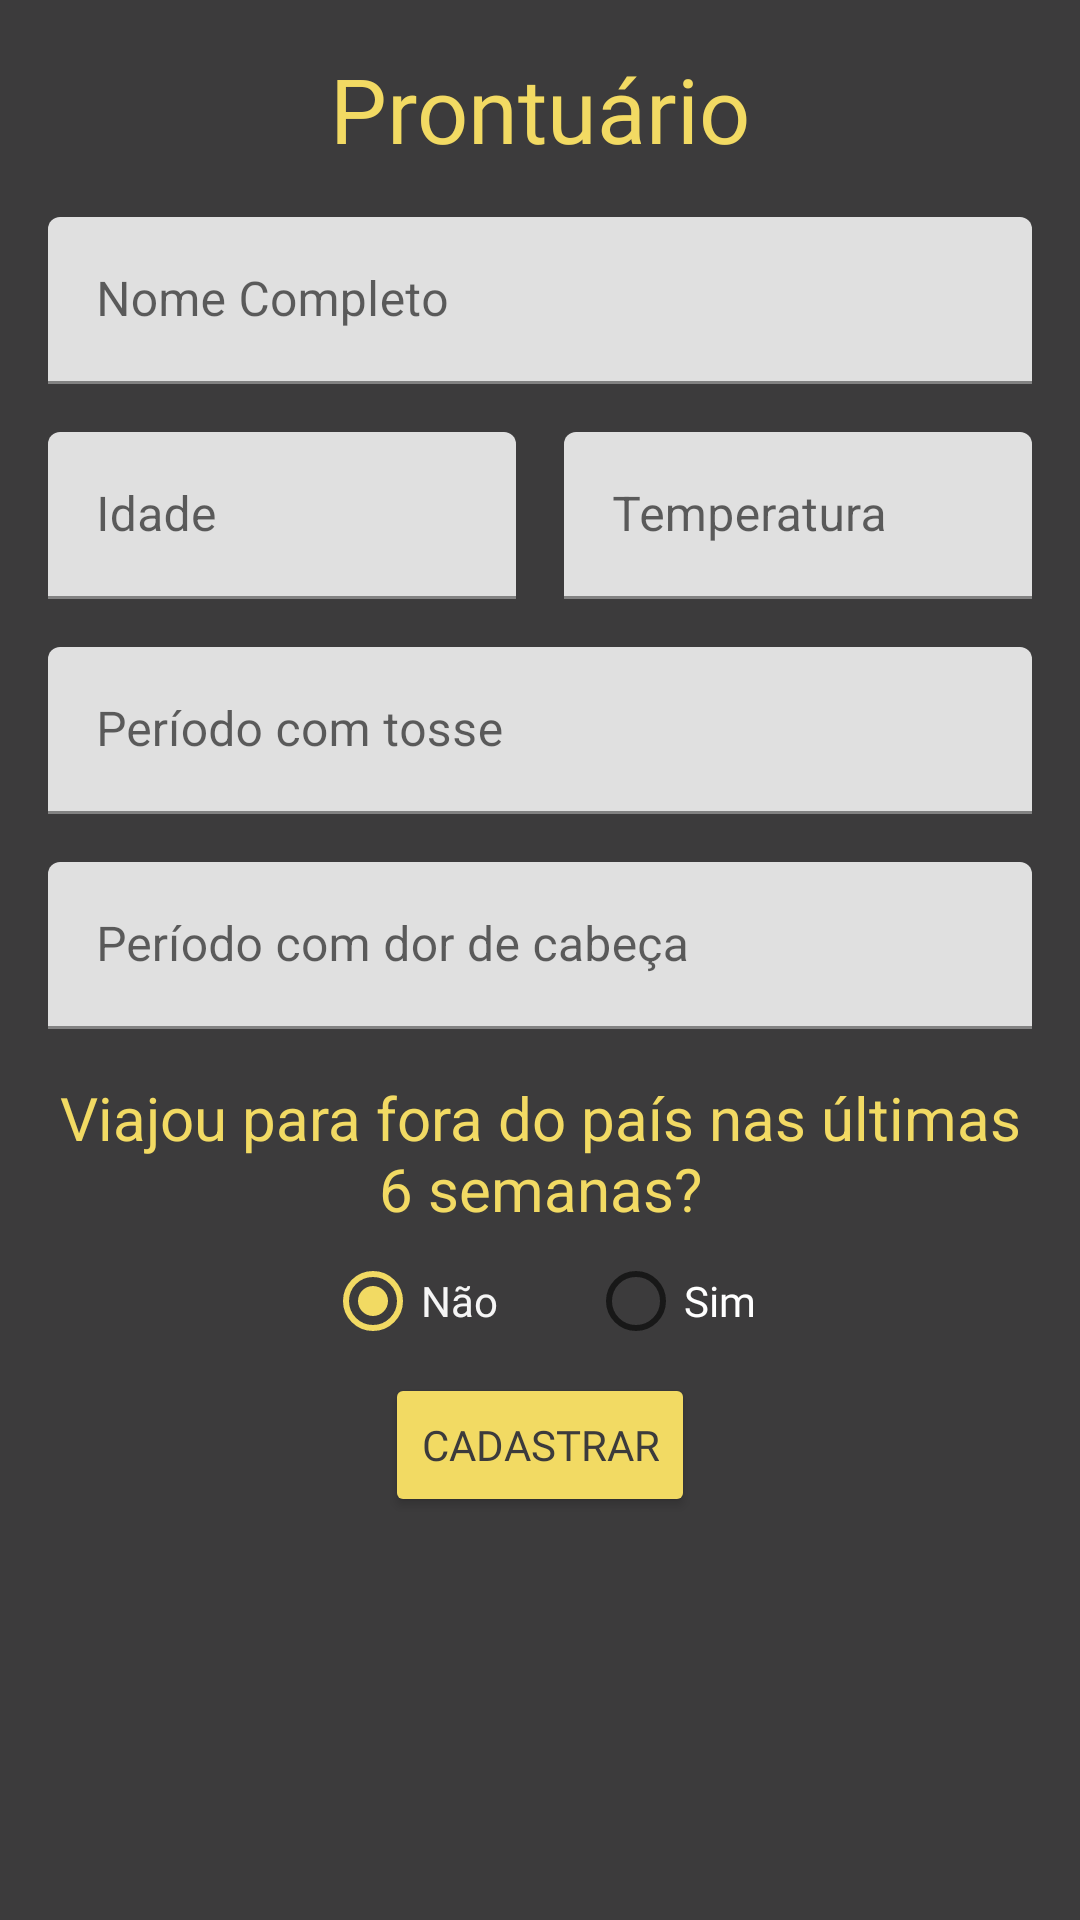

Here is an Android app screen rendered from its layout file. Give the layout XML and the strings, colors and styles it references.
<!-- AndroidManifest.xml: application theme Theme.Testehorizon -->
<!-- res/layout/fragment_forms.xml -->
<?xml version="1.0" encoding="utf-8"?>
<ScrollView xmlns:android="http://schemas.android.com/apk/res/android"
    xmlns:app="http://schemas.android.com/apk/res-auto"
    xmlns:tools="http://schemas.android.com/tools"
    android:layout_width="match_parent"
    android:layout_height="match_parent"
    android:background="@color/default_black"
    android:fillViewport="true"
    android:paddingHorizontal="16dp"
    tools:context=".ui.forms.FormsFragment">

    <androidx.constraintlayout.widget.ConstraintLayout
        android:layout_width="match_parent"
        android:layout_height="wrap_content">

        
        <TextView
            android:id="@+id/prontuario_title"
            android:layout_width="wrap_content"
            android:layout_height="wrap_content"
            android:layout_marginTop="16dp"
            android:fontFamily="@font/montserrat_medium"
            android:text="@string/prontuario"
            android:textColor="@color/default_yellow"
            android:textSize="30sp"
            app:layout_constraintEnd_toEndOf="parent"
            app:layout_constraintStart_toStartOf="parent"
            app:layout_constraintTop_toTopOf="parent" />

        
        <com.google.android.material.textfield.TextInputLayout
            android:id="@+id/nome_inputlayout"
            android:layout_width="match_parent"
            android:layout_height="wrap_content"
            android:layout_marginTop="16dp"
            android:hint="@string/tag_nome_paciente"
            app:layout_constraintEnd_toEndOf="parent"
            app:layout_constraintStart_toStartOf="parent"
            app:layout_constraintTop_toBottomOf="@+id/prontuario_title"
            app:startIconDrawable="@drawable/ic_person_icon">


            <com.google.android.material.textfield.TextInputEditText
                android:id="@+id/nome_editlayout"
                android:layout_width="match_parent"
                android:layout_height="wrap_content"
                android:inputType="text" />
        </com.google.android.material.textfield.TextInputLayout>

        
        <com.google.android.material.textfield.TextInputLayout
            android:id="@+id/idade_inputlayout"
            android:layout_width="0dp"
            android:layout_height="wrap_content"
            android:layout_marginTop="16dp"
            android:layout_marginEnd="8dp"
            android:hint="@string/tag_idade_paciente"
            app:layout_constraintEnd_toStartOf="@id/temperatura_inputlayout"
            app:layout_constraintStart_toStartOf="parent"
            app:layout_constraintTop_toBottomOf="@+id/nome_inputlayout"
            app:startIconDrawable="@drawable/ic_idade">

            <com.google.android.material.textfield.TextInputEditText
                android:id="@+id/idade_editlayout"
                android:layout_width="match_parent"
                android:layout_height="wrap_content"
                android:inputType="number" />
        </com.google.android.material.textfield.TextInputLayout>

        
        <com.google.android.material.textfield.TextInputLayout
            android:id="@+id/temperatura_inputlayout"
            android:layout_width="0dp"
            android:layout_height="wrap_content"
            android:layout_marginStart="8dp"
            android:layout_marginTop="16dp"
            android:hint="@string/tag_temperatura_paciente"
            app:layout_constraintEnd_toEndOf="parent"
            app:layout_constraintStart_toEndOf="@id/idade_inputlayout"
            app:layout_constraintTop_toBottomOf="@+id/nome_inputlayout"
            app:startIconDrawable="@drawable/ic_temperatura">

            <com.google.android.material.textfield.TextInputEditText
                android:id="@+id/temperatura_editlayout"
                android:layout_width="match_parent"
                android:layout_height="wrap_content"
                android:inputType="numberDecimal" />
        </com.google.android.material.textfield.TextInputLayout>

        
        <com.google.android.material.textfield.TextInputLayout
            android:id="@+id/sintoma_tosse_inputlayout"
            android:layout_width="0dp"
            android:layout_height="wrap_content"
            android:layout_marginTop="16dp"
            android:hint="@string/tag_tosse"
            app:layout_constraintEnd_toEndOf="parent"
            app:layout_constraintStart_toStartOf="parent"
            app:layout_constraintTop_toBottomOf="@+id/idade_inputlayout"
            app:startIconDrawable="@drawable/ic_sintoma_icon">

            <com.google.android.material.textfield.TextInputEditText
                android:id="@+id/sintoma_tosse_editlayout"
                android:layout_width="match_parent"
                android:layout_height="wrap_content"
                android:inputType="number" />
        </com.google.android.material.textfield.TextInputLayout>

        
        <com.google.android.material.textfield.TextInputLayout
            android:id="@+id/sintoma_cefaleia_inputlayout"
            android:layout_width="0dp"
            android:layout_height="wrap_content"
            android:layout_marginTop="16dp"
            android:hint="@string/tag_cefaleia"
            app:layout_constraintEnd_toEndOf="parent"
            app:layout_constraintStart_toStartOf="parent"
            app:layout_constraintTop_toBottomOf="@+id/sintoma_tosse_inputlayout"
            app:startIconDrawable="@drawable/ic_sintoma_icon">

            <com.google.android.material.textfield.TextInputEditText
                android:id="@+id/sintoma_cefaleia_editlayout"
                android:layout_width="match_parent"
                android:layout_height="wrap_content"
                android:inputType="number" />
        </com.google.android.material.textfield.TextInputLayout>

        
        <TextView
            android:id="@+id/tag_viagem"
            android:layout_width="wrap_content"
            android:layout_height="wrap_content"
            android:layout_marginTop="16dp"
            android:gravity="center"
            android:text="@string/tag_viagem"
            android:textColor="@color/default_yellow"
            android:textSize="20sp"
            app:layout_constraintEnd_toEndOf="parent"
            app:layout_constraintStart_toStartOf="parent"
            app:layout_constraintTop_toBottomOf="@id/sintoma_cefaleia_inputlayout" />

        <RadioGroup
            android:id="@+id/radioGroup"
            android:layout_width="wrap_content"
            android:layout_height="wrap_content"
            android:checkedButton="@+id/radio_negative_button"
            android:orientation="horizontal"
            app:layout_constraintEnd_toEndOf="parent"
            app:layout_constraintStart_toStartOf="parent"
            app:layout_constraintTop_toBottomOf="@+id/tag_viagem">

            <RadioButton
                android:id="@+id/radio_negative_button"
                android:layout_width="wrap_content"
                android:layout_height="match_parent"
                android:fontFamily="@font/montserrat"
                android:text="@string/radio_negative_button"
                android:textColor="@color/default_white" />

            <RadioButton
                android:id="@+id/radio_positive_button"
                android:layout_width="wrap_content"
                android:layout_height="match_parent"
                android:layout_marginStart="30dp"
                android:fontFamily="@font/montserrat"
                android:text="@string/radio_positive_button"
                android:textColor="@color/white" />
        </RadioGroup>

        <LinearLayout
            android:id="@+id/checkbox_paises"
            android:layout_width="wrap_content"
            android:layout_height="wrap_content"
            android:orientation="vertical"
            android:visibility="gone"
            app:layout_constraintStart_toStartOf="parent"
            app:layout_constraintTop_toBottomOf="@id/radioGroup"
            tools:visibility="visible">

            <CheckBox
                android:id="@+id/china"
                style="@style/checkbox_style"
                android:layout_width="match_parent"
                android:layout_height="match_parent"
                android:checked="false"
                android:text="@string/china" />

            <CheckBox
                android:id="@+id/eua"
                style="@style/checkbox_style"
                android:layout_width="match_parent"
                android:layout_height="match_parent"
                android:checked="false"
                android:text="@string/eua" />

            <CheckBox
                android:id="@+id/indonesia"
                style="@style/checkbox_style"
                android:layout_width="match_parent"
                android:layout_height="match_parent"
                android:checked="false"
                android:text="@string/indonesia" />

            <CheckBox
                android:id="@+id/italia"
                style="@style/checkbox_style"
                android:layout_width="match_parent"
                android:layout_height="match_parent"
                android:checked="false"
                android:text="@string/italia" />

            <CheckBox
                android:id="@+id/portugal"
                style="@style/checkbox_style"
                android:layout_width="match_parent"
                android:layout_height="match_parent"
                android:checked="false"
                android:text="@string/portugal" />

            <CheckBox
                android:id="@+id/outro"
                style="@style/checkbox_style"
                android:layout_width="match_parent"
                android:layout_height="match_parent"
                android:checked="false"
                android:text="@string/outro" />
        </LinearLayout>

        <Button
            android:id="@+id/button_cadastrar"
            android:layout_width="wrap_content"
            android:layout_height="wrap_content"
            android:layout_marginBottom="16dp"
            android:backgroundTint="@color/default_yellow"
            android:fontFamily="@font/montserrat"
            android:text="@string/cadastrar"
            android:textColor="@color/default_black"
            app:layout_constraintBottom_toBottomOf="parent"
            app:layout_constraintEnd_toEndOf="parent"
            app:layout_constraintStart_toStartOf="parent"
            app:layout_constraintTop_toBottomOf="@+id/checkbox_paises"
            app:layout_constraintVertical_bias="0" />

    </androidx.constraintlayout.widget.ConstraintLayout>
</ScrollView>
<!-- resources referenced by this layout -->
<resources>
  <color name="default_black">#3C3B3C</color>
  <color name="default_white">#F5F5F5</color>
  <color name="default_yellow">#F2DA63</color>
  <color name="white">#FFFFFFFF</color>
  <string name="cadastrar">Cadastrar</string>
  <string name="china">China</string>
  <string name="eua">Estados Unidos</string>
  <string name="indonesia">Indonésia</string>
  <string name="italia">Itália</string>
  <string name="outro">Outro</string>
  <string name="portugal">Portugal</string>
  <string name="prontuario">Prontuário</string>
  <string name="radio_negative_button">Não</string>
  <string name="radio_positive_button">Sim</string>
  <string name="tag_cefaleia">Período com dor de cabeça</string>
  <string name="tag_idade_paciente">Idade</string>
  <string name="tag_nome_paciente">Nome Completo</string>
  <string name="tag_temperatura_paciente">Temperatura</string>
  <string name="tag_tosse">Período com tosse</string>
  <string name="tag_viagem">Viajou para fora do país nas últimas 6 semanas?</string>
  <style name="checkbox_style">
          <item name="android:textSize">16sp</item>
          <item name="fontFamily">@font/montserrat</item>
          <item name="android:textColor">@color/default_white</item>
      </style>
  <style name="Theme.Testehorizon" parent="Theme.MaterialComponents.DayNight.NoActionBar">
          
          <item name="colorPrimary">@color/default_black</item>
          <item name="colorPrimaryVariant">@color/purple_700</item>
          <item name="colorOnPrimary">@color/white</item>
          
          <item name="colorSecondary">@color/default_yellow</item>
          <item name="colorSecondaryVariant">@color/default_yellow</item>
          <item name="colorOnSecondary">@color/default_black</item>
          
          <item name="android:statusBarColor">@color/default_black</item>
          
      </style>
  <color name="purple_700">#FF3700B3</color>
</resources>
